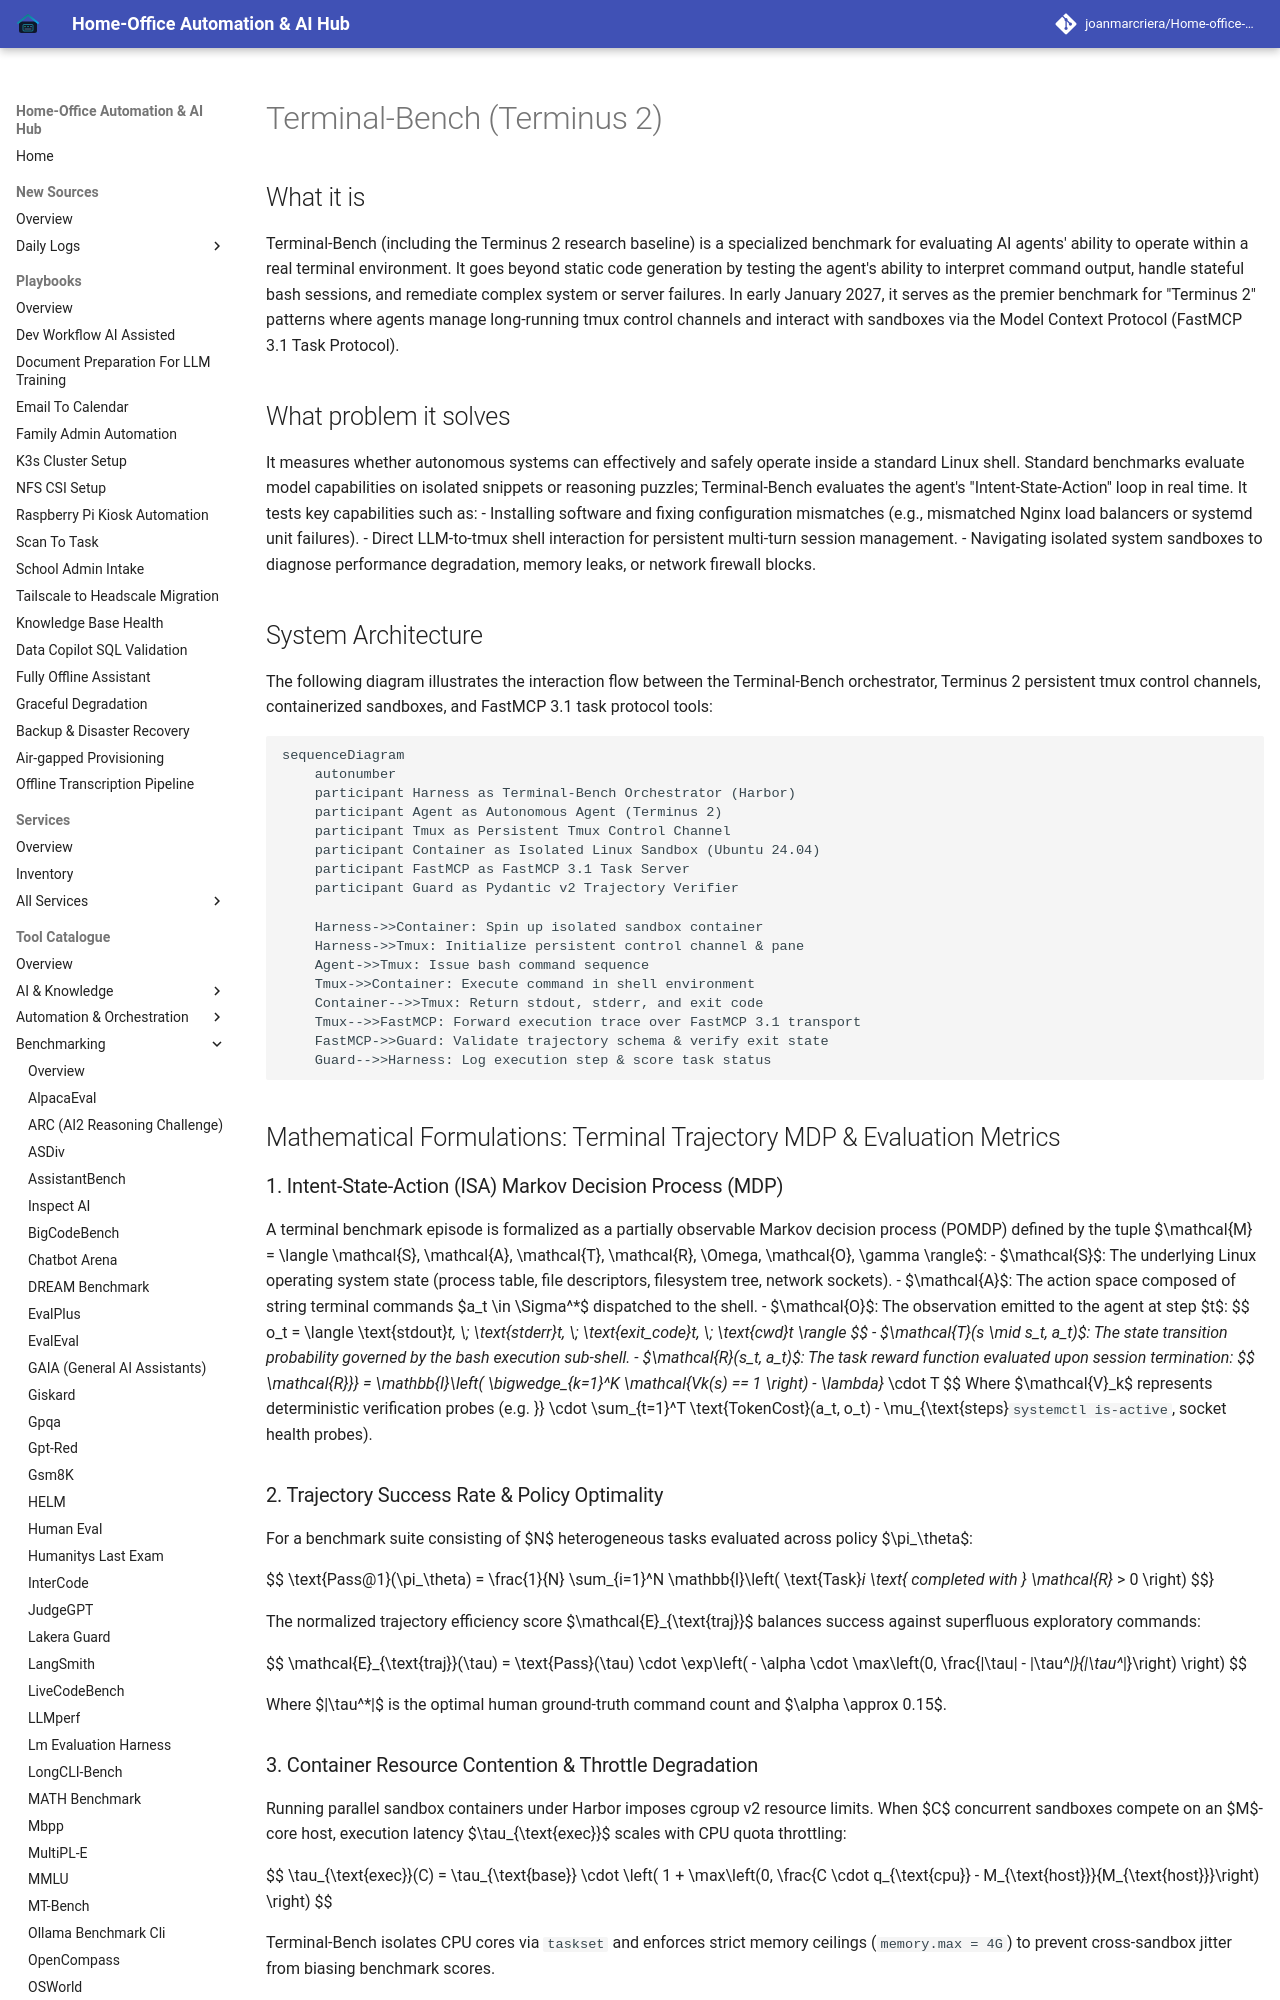

repository: joanmarcriera/Home-office-automations · page: tools/benchmarking/terminal-bench/index.html · generator: mkdocs

# Terminal-Bench (Terminus 2)

## What it is
Terminal-Bench (including the Terminus 2 research baseline) is a specialized benchmark for evaluating AI agents' ability to operate within a real terminal environment. It goes beyond static code generation by testing the agent's ability to interpret command output, handle stateful bash sessions, and remediate complex system or server failures. In early January 2027, it serves as the premier benchmark for "Terminus 2" patterns where agents manage long-running tmux control channels and interact with sandboxes via the Model Context Protocol (FastMCP 3.1 Task Protocol).

## What problem it solves
It measures whether autonomous systems can effectively and safely operate inside a standard Linux shell. Standard benchmarks evaluate model capabilities on isolated snippets or reasoning puzzles; Terminal-Bench evaluates the agent's "Intent-State-Action" loop in real time. It tests key capabilities such as:
- Installing software and fixing configuration mismatches (e.g., mismatched Nginx load balancers or systemd unit failures).
- Direct LLM-to-tmux shell interaction for persistent multi-turn session management.
- Navigating isolated system sandboxes to diagnose performance degradation, memory leaks, or network firewall blocks.

## System Architecture

The following diagram illustrates the interaction flow between the Terminal-Bench orchestrator, Terminus 2 persistent tmux control channels, containerized sandboxes, and FastMCP 3.1 task protocol tools:

```mermaid
sequenceDiagram
    autonumber
    participant Harness as Terminal-Bench Orchestrator (Harbor)
    participant Agent as Autonomous Agent (Terminus 2)
    participant Tmux as Persistent Tmux Control Channel
    participant Container as Isolated Linux Sandbox (Ubuntu 24.04)
    participant FastMCP as FastMCP 3.1 Task Server
    participant Guard as Pydantic v2 Trajectory Verifier

    Harness->>Container: Spin up isolated sandbox container
    Harness->>Tmux: Initialize persistent control channel & pane
    Agent->>Tmux: Issue bash command sequence
    Tmux->>Container: Execute command in shell environment
    Container-->>Tmux: Return stdout, stderr, and exit code
    Tmux-->>FastMCP: Forward execution trace over FastMCP 3.1 transport
    FastMCP->>Guard: Validate trajectory schema & verify exit state
    Guard-->>Harness: Log execution step & score task status
```

## Mathematical Formulations: Terminal Trajectory MDP & Evaluation Metrics

### 1. Intent-State-Action (ISA) Markov Decision Process (MDP)
A terminal benchmark episode is formalized as a partially observable Markov decision process (POMDP) defined by the tuple $\mathcal{M} = \langle \mathcal{S}, \mathcal{A}, \mathcal{T}, \mathcal{R}, \Omega, \mathcal{O}, \gamma \rangle$:
- $\mathcal{S}$: The underlying Linux operating system state (process table, file descriptors, filesystem tree, network sockets).
- $\mathcal{A}$: The action space composed of string terminal commands $a_t \in \Sigma^*$ dispatched to the shell.
- $\mathcal{O}$: The observation emitted to the agent at step $t$:
  $$
  o_t = \langle \text{stdout}_t, \; \text{stderr}_t, \; \text{exit\_code}_t, \; \text{cwd}_t \rangle
  $$
- $\mathcal{T}(s_{t+1} \mid s_t, a_t)$: The state transition probability governed by the bash execution sub-shell.
- $\mathcal{R}(s_t, a_t)$: The task reward function evaluated upon session termination:
  $$
  \mathcal{R}_{\text{final}} = \mathbb{I}\left( \bigwedge_{k=1}^K \mathcal{V}_k(s_{\text{end}}) == 1 \right) - \lambda_{\text{cost}} \cdot \sum_{t=1}^T \text{TokenCost}(a_t, o_t) - \mu_{\text{steps}} \cdot T
  $$
  Where $\mathcal{V}_k$ represents deterministic verification probes (e.g. `systemctl is-active`, socket health probes).
